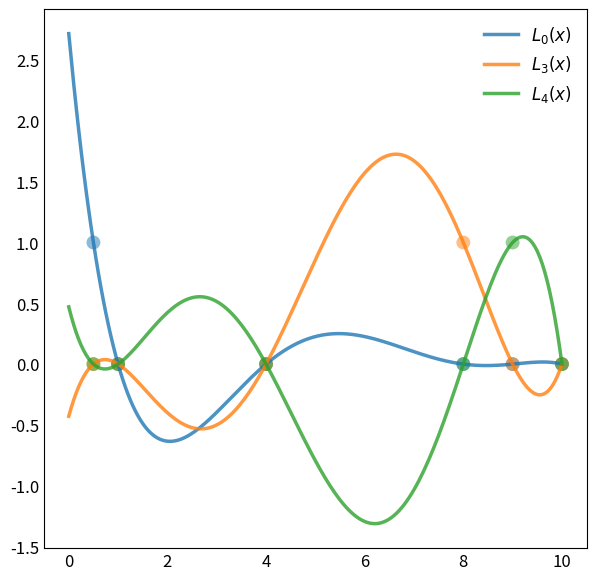

The matplotlib source for this figure:
import numpy as np
import matplotlib.pyplot as plt

plt.rcParams.update(
    {
        "axes.grid": False,
        "axes.edgecolor": "black",
        "xtick.major.size": 0,
        "ytick.major.size": 0,
        "font.size": 12,
        "text.color": "black",
        "axes.labelcolor": "black",
        "axes.labelsize": 14,
        "legend.frameon": False,
        "lines.linewidth": 2.5,
    }
)

# cmap = plt.colormaps['jet']
# color_array = cmap(np.linspace(0, 1, len(x)))

def L(xs, x, k):
    result = 1.0
    for i in range(len(xs)):
        if i != k:
            result *= (x - xs[i]) / (xs[k] - xs[i])
    return result


x = np.array([0.5, 1.0, 4.0, 8.0, 9.0, 10.0])
y = np.array([1.4770, 1.4560, 1.2347, 0.6750, 0.7155, 1.0])

x_interp = np.linspace(0, 10, 201)
fig, ax = plt.subplots(figsize=(7,7), dpi=150)

for i in [0, 3, 4]:
    ax.scatter(x, [L(x, x_k, i) for x_k in x], 100, alpha=0.5, edgecolors='none')
    ax.plot(x_interp, L(x, x_interp, i), label=f"$L_{i}(x)$", alpha=0.8)

ax.legend()
plt.show()
